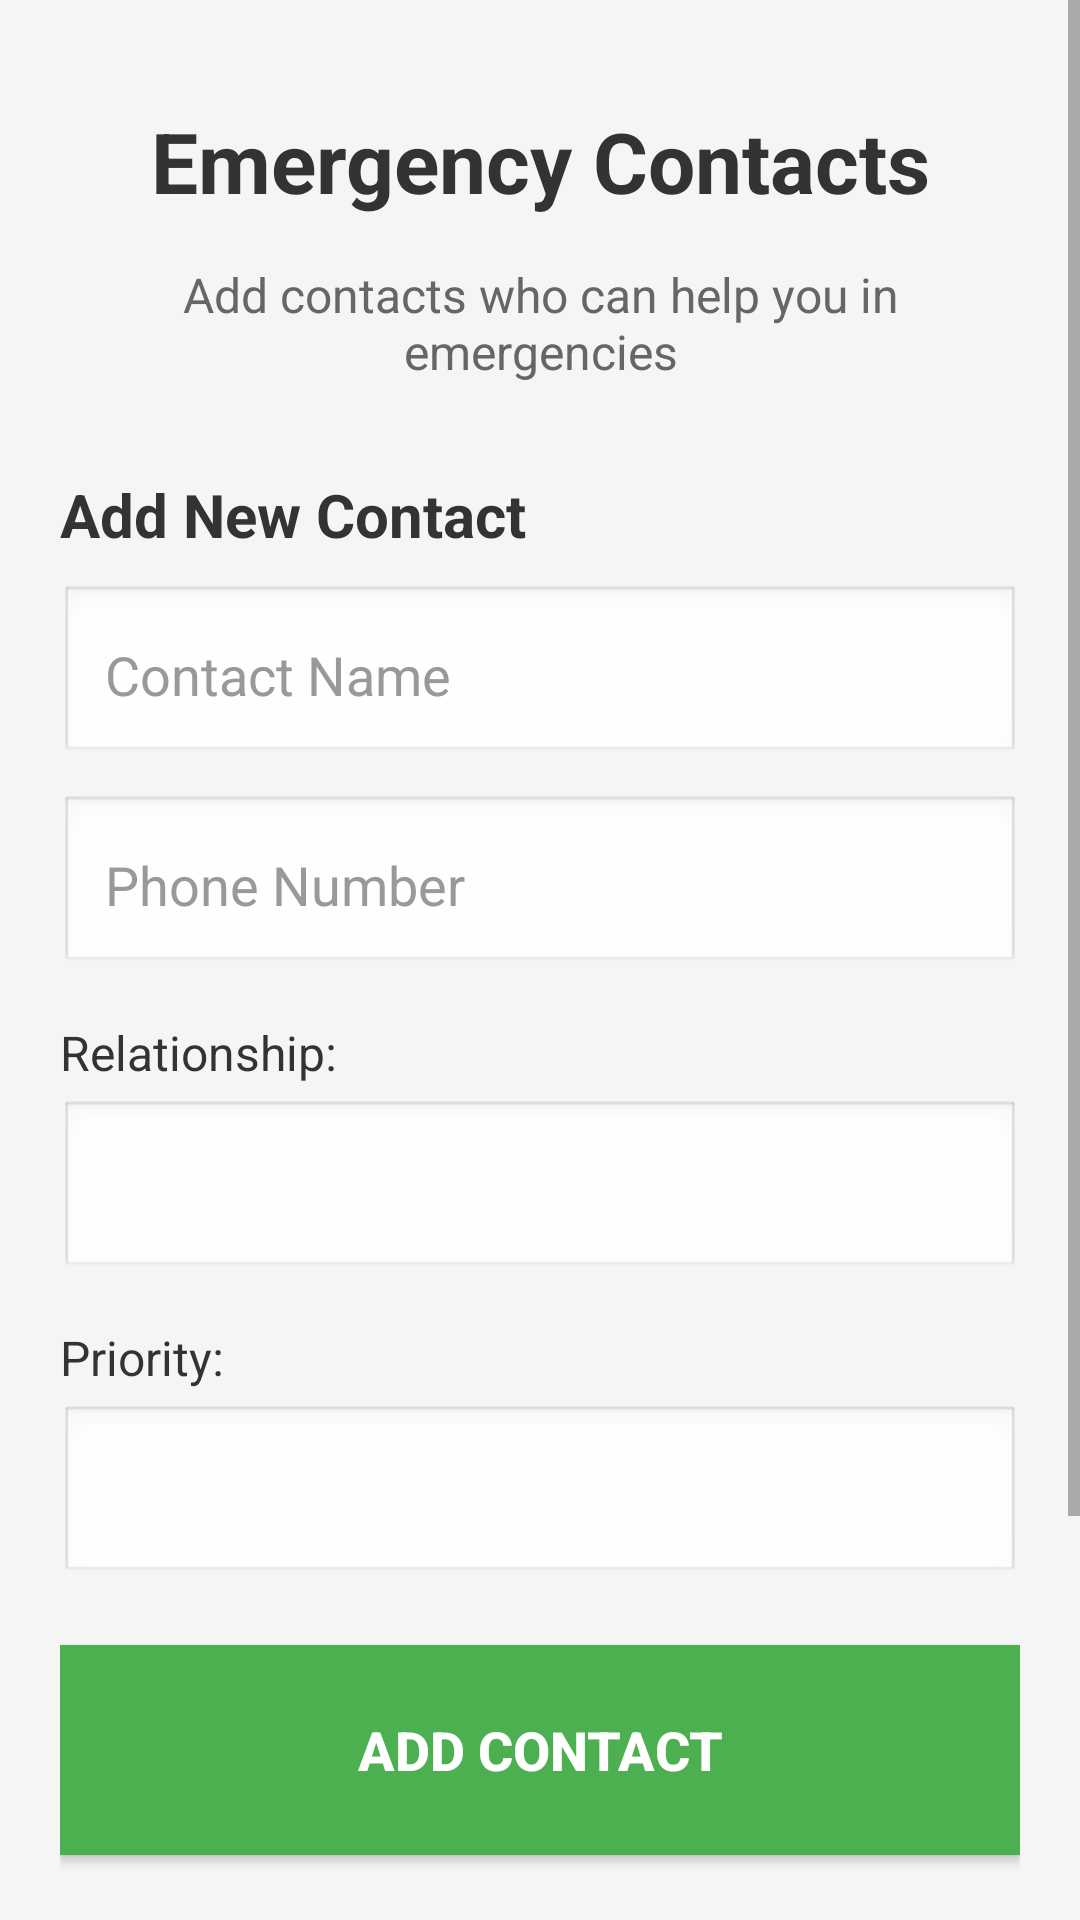

This screen was rendered from an Android layout file. Write that file and the resources it references.
<!-- AndroidManifest.xml: application theme Theme.InVisio -->
<!-- res/layout/activity_manage_emergency_contacts.xml -->
<?xml version="1.0" encoding="utf-8"?>
<ScrollView xmlns:android="http://schemas.android.com/apk/res/android"
    android:layout_width="match_parent"
    android:layout_height="match_parent"
    android:background="#F5F5F5">

    <LinearLayout
        android:layout_width="match_parent"
        android:layout_height="wrap_content"
        android:orientation="vertical"
        android:padding="20dp">

        
        <TextView
            android:layout_width="match_parent"
            android:layout_height="wrap_content"
            android:text="Emergency Contacts"
            android:textSize="28sp"
            android:textStyle="bold"
            android:textColor="#333333"
            android:gravity="center"
            android:padding="15dp" />

        <TextView
            android:layout_width="match_parent"
            android:layout_height="wrap_content"
            android:text="Add contacts who can help you in emergencies"
            android:textSize="16sp"
            android:textColor="#666666"
            android:gravity="center"
            android:paddingBottom="20dp" />

        
        <TextView
            android:layout_width="match_parent"
            android:layout_height="wrap_content"
            android:text="Add New Contact"
            android:textSize="20sp"
            android:textStyle="bold"
            android:textColor="#333333"
            android:paddingTop="10dp"
            android:paddingBottom="10dp" />

        <EditText
            android:id="@+id/etContactName"
            android:layout_width="match_parent"
            android:layout_height="60dp"
            android:hint="Contact Name"
            android:textSize="18sp"
            android:textColor="#000000"
            android:textColorHint="#999999"
            android:padding="15dp"
            android:background="@android:drawable/edit_text"
            android:layout_marginBottom="10dp" />

        <EditText
            android:id="@+id/etContactPhone"
            android:layout_width="match_parent"
            android:layout_height="60dp"
            android:hint="Phone Number"
            android:inputType="phone"
            android:textSize="18sp"
            android:textColor="#000000"
            android:textColorHint="#999999"
            android:padding="15dp"
            android:background="@android:drawable/edit_text"
            android:layout_marginBottom="10dp" />

        <TextView
            android:layout_width="match_parent"
            android:layout_height="wrap_content"
            android:text="Relationship:"
            android:textSize="16sp"
            android:textColor="#333333"
            android:paddingTop="5dp"
            android:paddingBottom="5dp" />

        <Spinner
            android:id="@+id/spinnerRelationship"
            android:layout_width="match_parent"
            android:layout_height="60dp"
            android:background="@android:drawable/edit_text"
            android:layout_marginBottom="10dp" />

        <TextView
            android:layout_width="match_parent"
            android:layout_height="wrap_content"
            android:text="Priority:"
            android:textSize="16sp"
            android:textColor="#333333"
            android:paddingTop="5dp"
            android:paddingBottom="5dp" />

        <Spinner
            android:id="@+id/spinnerPriority"
            android:layout_width="match_parent"
            android:layout_height="60dp"
            android:background="@android:drawable/edit_text"
            android:layout_marginBottom="20dp" />

        <Button
            android:id="@+id/btnAddContact"
            android:layout_width="match_parent"
            android:layout_height="70dp"
            android:text="ADD CONTACT"
            android:textSize="18sp"
            android:textStyle="bold"
            android:textColor="#FFFFFF"
            android:background="#4CAF50" />

        
        <TextView
            android:layout_width="match_parent"
            android:layout_height="wrap_content"
            android:text="Your Emergency Contacts"
            android:textSize="20sp"
            android:textStyle="bold"
            android:textColor="#333333"
            android:paddingTop="30dp"
            android:paddingBottom="15dp" />

        <LinearLayout
            android:id="@+id/contactsList"
            android:layout_width="match_parent"
            android:layout_height="wrap_content"
            android:orientation="vertical" />

        
        <Button
            android:id="@+id/btnBackFromContacts"
            android:layout_width="match_parent"
            android:layout_height="70dp"
            android:text="BACK TO MAIN MENU"
            android:textSize="18sp"
            android:textColor="#FFFFFF"
            android:background="#666666"
            android:layout_marginTop="30dp" />

    </LinearLayout>
</ScrollView>
<!-- resources referenced by this layout -->
<resources>
  <style name="Theme.InVisio" parent="Theme.MaterialComponents.DayNight.DarkActionBar">
          <item name="colorPrimary">@color/colorPrimary</item>
          <item name="colorPrimaryVariant">@color/colorPrimaryDark</item>
          <item name="colorOnPrimary">@android:color/white</item>
          <item name="colorSecondary">@color/colorAccent</item>
          <item name="colorOnSecondary">@android:color/white</item>
          <item name="android:windowBackground">@android:color/white</item>
      </style>
  <!-- not gathered from this repository: default colours our renderer supplied (Android Studio template values) -->
  <color name="colorPrimary">#FF6200EE</color>
  <color name="colorPrimaryDark">#FF3700B3</color>
  <color name="colorAccent">#FF03DAC5</color>
</resources>
